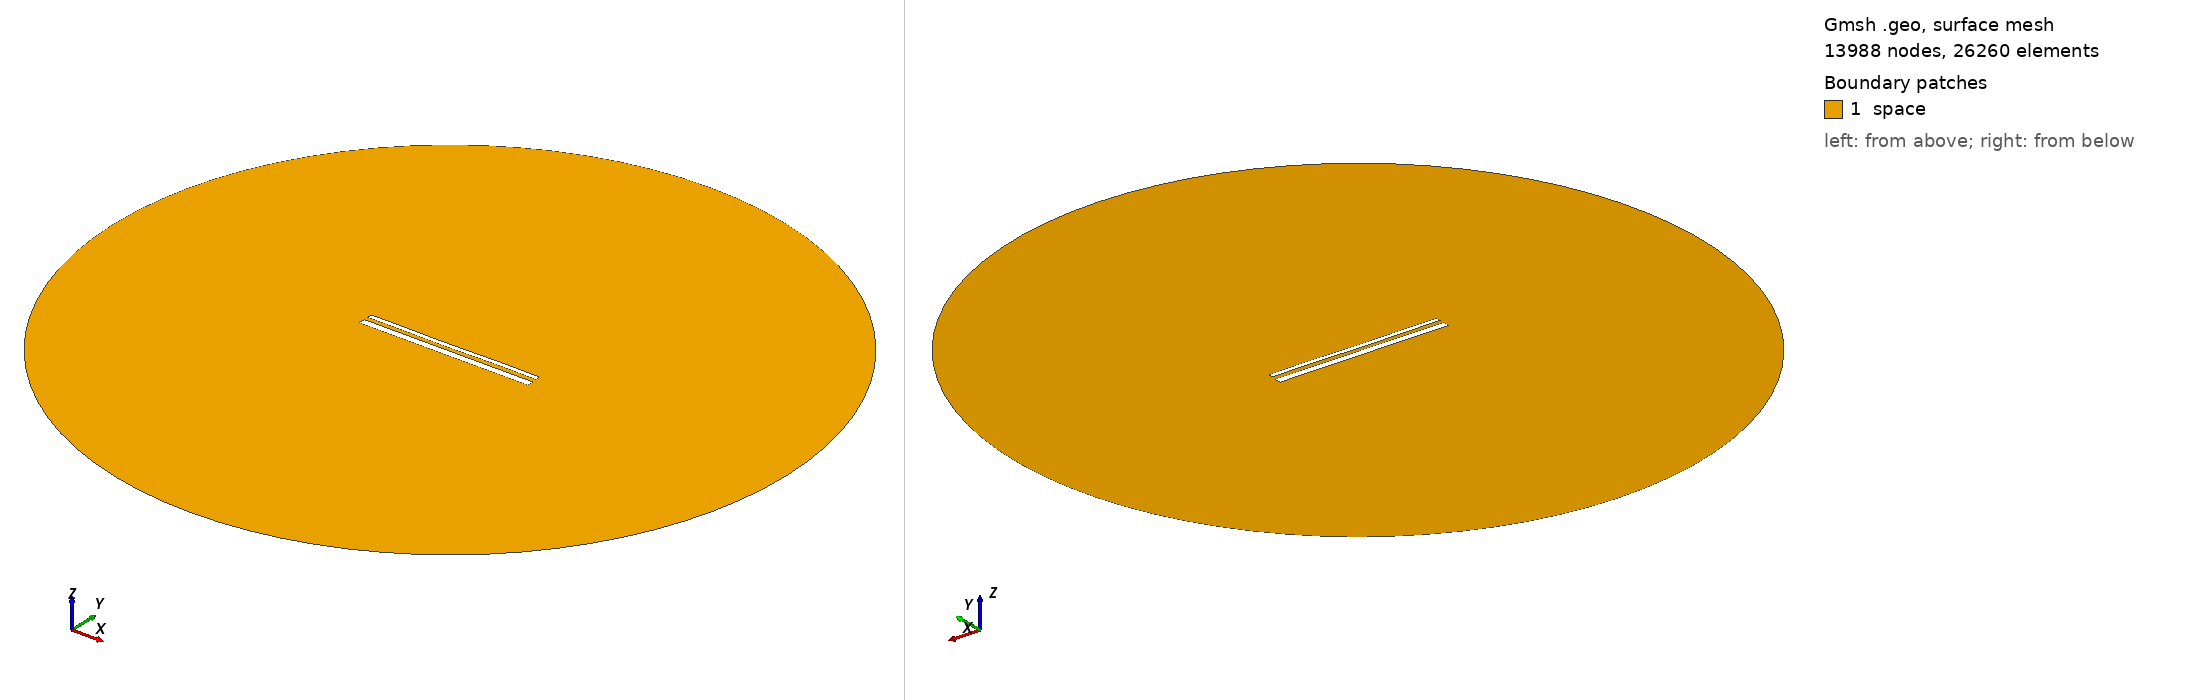

Gmsh geometry script, surface-meshed: 13988 nodes, 26260 surface elements. Boundary patches (legend numbers): 1 space. Left view from above one corner, right view from below the opposite corner. Legend entries are the model's physical surfaces. The drawing asked Gmsh for element sizes between 1% and 20% of the model's largest extent; the script's own settings can give other sizes.

=== 14784.geo (drawn) ===
//---------------------------------------
// Geometry kernel
//---------------------------------------

SetFactory("OpenCASCADE");



//---------------------------------------
// Parameters of the geometry
//---------------------------------------

// Overetch of the upper plate
overetch = 0.5;

// Distance between the plates
distance = 2.25;

// Discretization over the x axis (for the deformation)
nx = 50; 

// Length of the plate
L = 100 - overetch; 

// Number of modes
n = 4; 

// 1st mode coefficient
coeff(1) = 0.07499999999999998;
beta(1) = 0.596864 * 3.1415926535 / L;

// 2nd mode coefficient
coeff(2) = -0.075;
beta(2) = 1.49418 * 3.1415926535 / L;

// 3rd mode coefficient
coeff(3) = -0.075;
beta(3) = 2.50025 * 3.1415926535 / L;

// 4th mode coefficient
coeff(4) = 0.07499999999999998;
beta(4) = 3.49999 * 3.1415926535 / L;



//---------------------------------------
// Upper plate (deformed rectangle)
//---------------------------------------

// Coordiantes of the upper plate
xmin = -50;
xmax = 50 - overetch;

// Height of the upper plate
yheight = 4 - 2 * overetch;

// Indexes of the points
UpperID[] = {};
LowerID[] = {};
LeftID[] = {};
RightID[] = {};

// Point index
p = 1;

// Horizontal edges
For i In {1:nx}
    x = xmin + (i-1)*(xmax - xmin)/(nx-1);

    y_bottom = distance / 2 + overetch;
    For j In {1:n}
        C = (Cosh(beta(j)*L) + Cos(beta(j)*L)) / (Sinh(beta(j)*L) + Sin(beta(j)*L));
        y_bottom  = y_bottom + coeff(j) * (Cosh(beta(j)*(x+50)) - Cos(beta(j)*(x+50)) - C * (Sinh(beta(j)*(x+50)) - Sin(beta(j)*(x+50))));
    EndFor

    y_top = y_bottom + yheight;

    Point(p) = {x, y_top, 0, 1.0};
    UpperID[i] = p;
    p = p + 1;

    Point(p) = {x, y_bottom, 0, 1.0};
    LowerID[i] = p;
    p = p + 1;
EndFor

// Create point lists
UpperPts[] = {}; LowerPts[] = {};
For i In {1:nx}
  UpperPts[] += {UpperID[i]};
  LowerPts[] += {LowerID[i]};
EndFor

// Build splines
Spline(1) = {UpperPts[]};
Spline(2) = {LowerPts[]};
Line(3) = {LowerPts[nx-1], UpperPts[nx-1]};
Line(4) = {LowerPts[0], UpperPts[0]};

// Build the plane surface
Curve Loop(1) = {2, 3, -1, -4};
Plane Surface(1) = {1};



//---------------------------------------
// Lower plate (rectangle)
//---------------------------------------

// Vertices
Point(1001) = {-50, -1, 0, 1.0};
Point(1002) = { 50, -1, 0, 1.0};
Point(1003) = { 50,  -5, 0, 1.0};
Point(1004) = {-50,  -5, 0, 1.0};

// Edges
Line(5) = {1001, 1002};
Line(6) = {1002, 1003};
Line(7) = {1003, 1004};
Line(8) = {1004, 1001};

// Plane surface
Line Loop(2) = {5, 6, 7, 8};
Plane Surface(2) = {2}; 



//---------------------------------------
// Outer (fictious) boundary
//---------------------------------------

// Points
Point(1005) = {0, 0, 0};       // Center
Point(1006) = {200, 0, 0};     // Start point
Point(1007) = {0, 200, 0};     // 90 degrees
Point(1008) = {-200, 0, 0};    // 180 degrees
Point(1009) = {0, -200, 0};    // 270 degrees

// Circle arcs (each needs start, center, end)
Circle(9) = {1006, 1005, 1007};
Circle(10) = {1007, 1005, 1008};
Circle(11) = {1008, 1005, 1009};
Circle(12) = {1009, 1005, 1006};

// Plane surface for the entire domain
Curve Loop(3) = {9, 10, 11, 12};
Surface(3) = {3};

// Subtract the plates from the whole domain to obtain the actual domain where we want to solve the equations
BooleanDifference{ Surface{3}; Delete; }{ Surface{1}; Surface{2}; Delete; }




//---------------------------------------
// Transfinite Lines/Curves
//---------------------------------------

// Set the number of points on the boundaries
r = 7;

// Plates
Transfinite Curve {1, 2} = 50*r Using Progression 1;
Transfinite Curve {3, 4} = 2*r Using Progression 1;
Transfinite Line {5, 7} = 50*r Using Progression 1;
Transfinite Line {6, 8} = 2*r Using Progression 1;

// Outer boundary
Transfinite Line {9, 10, 11, 12} = 20 Using Progression 1;



//---------------------------------------
// Physical groups
//---------------------------------------                

// Physical curves (boundaries)
Physical Line("force_segment", 10) = {2};
Physical Line("upper_plate", 11) = {1, 3, 4};
Physical Line("lower_plate", 12) = {5, 6, 7, 8};
Physical Line("boundary", 20) = {9, 10, 11, 12};

// Physical Surfaces
Physical Surface("space", 30) = {3};



//---------------------------------------
// 6. Generate the Mesh
//---------------------------------------

// 2D mesh generation
Mesh 2;
